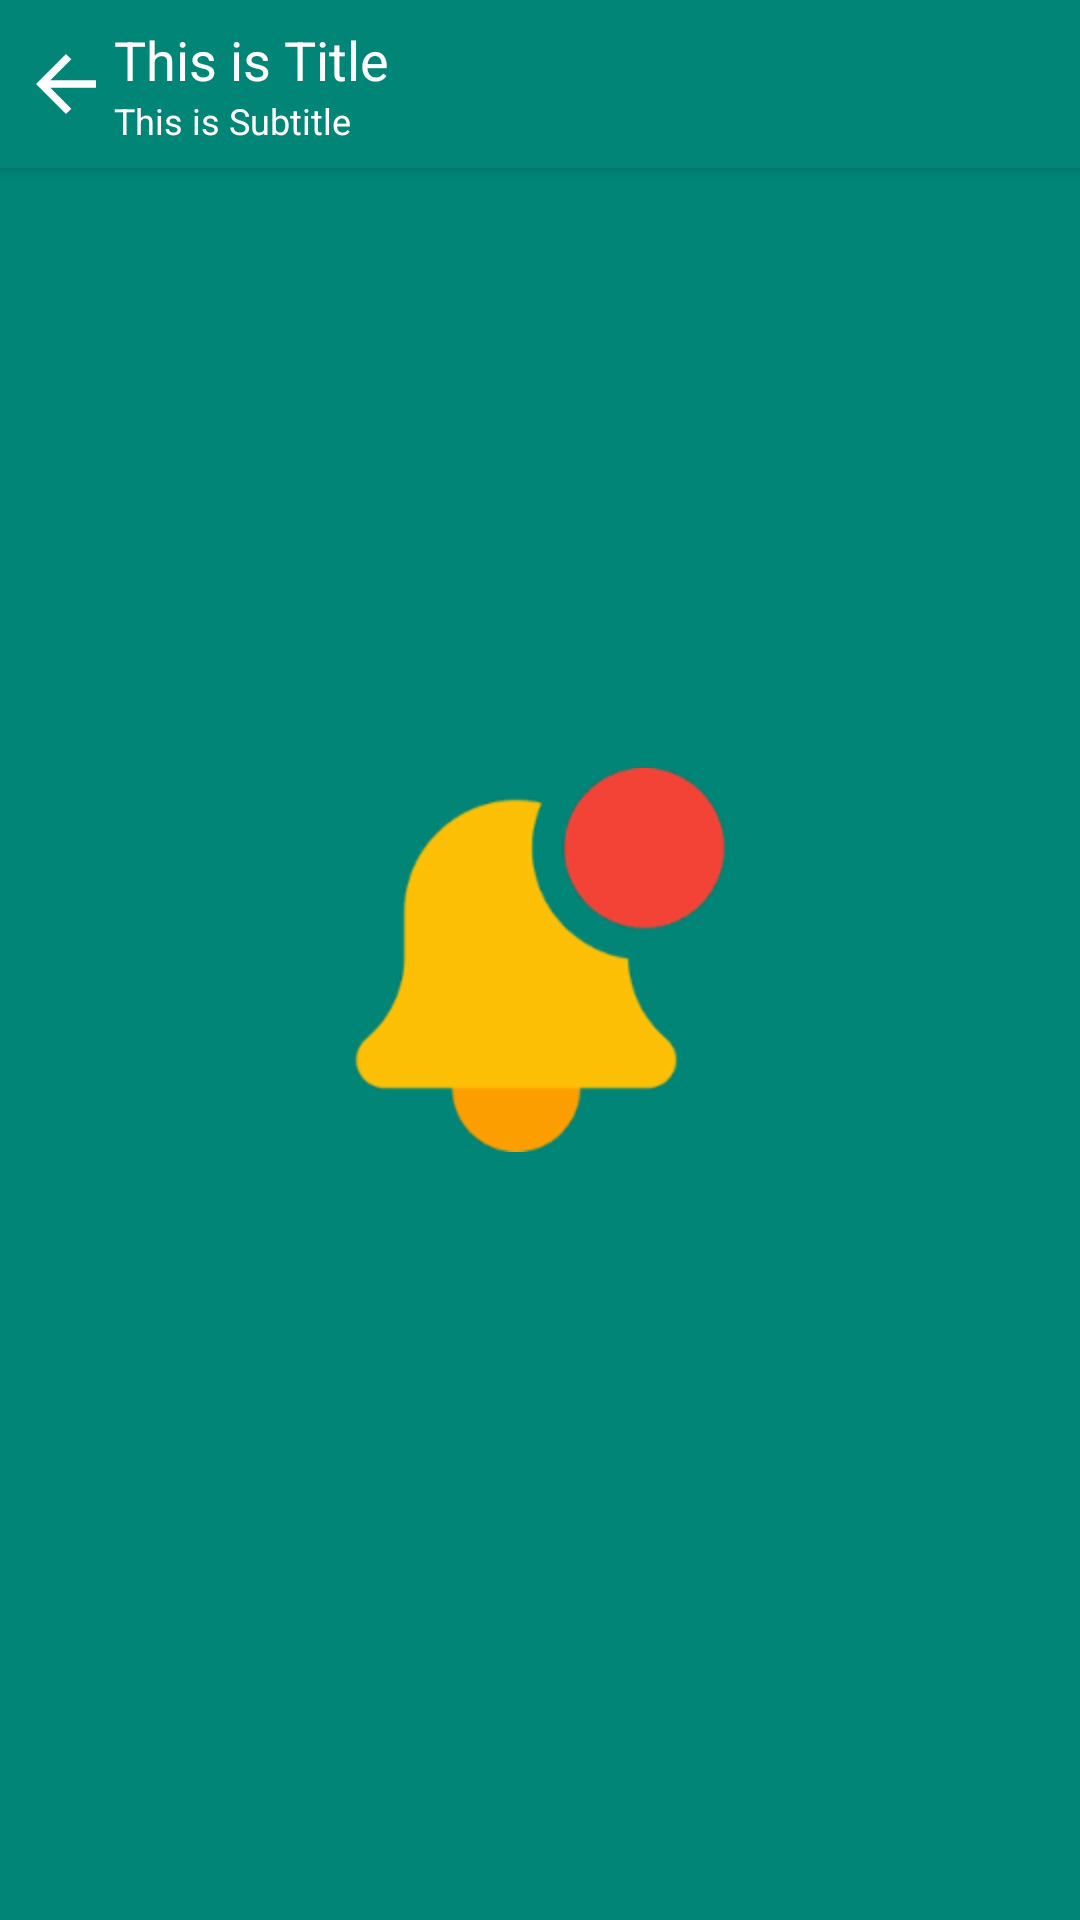

This screen was rendered from an Android layout file. Write that file and the resources it references.
<!-- AndroidManifest.xml: application theme AppTheme -->
<!-- res/layout/activity_notification.xml -->
<?xml version="1.0" encoding="utf-8"?>
<androidx.constraintlayout.widget.ConstraintLayout xmlns:android="http://schemas.android.com/apk/res/android"
    xmlns:app="http://schemas.android.com/apk/res-auto"
    xmlns:tools="http://schemas.android.com/tools"
    android:layout_width="match_parent"
    android:layout_height="match_parent"
    tools:context=".activities.NotificationActivity">

    <include
        android:id="@+id/toolBar"
        layout="@layout/content_toolbar"
        app:layout_constraintEnd_toEndOf="parent"
        app:layout_constraintStart_toStartOf="parent"
        app:layout_constraintTop_toTopOf="parent" />

    <androidx.appcompat.widget.AppCompatTextView
        android:id="@+id/tv_notification"
        android:layout_width="wrap_content"
        android:layout_height="wrap_content"
        android:layout_marginTop="8dp"
        android:textAlignment="center"
        android:textSize="22sp"
        app:layout_constraintBottom_toBottomOf="parent"
        app:layout_constraintEnd_toEndOf="parent"
        app:layout_constraintStart_toStartOf="parent"
        app:layout_constraintTop_toBottomOf="@+id/toolBar"
        tools:text="Notification" />

</androidx.constraintlayout.widget.ConstraintLayout>
<!-- res/layout/content_toolbar.xml (included above) -->
<?xml version="1.0" encoding="utf-8"?>
<androidx.appcompat.widget.Toolbar xmlns:android="http://schemas.android.com/apk/res/android"
    xmlns:app="http://schemas.android.com/apk/res-auto"
    xmlns:tools="http://schemas.android.com/tools"
    android:id="@+id/mainActionbar"
    android:layout_width="match_parent"
    android:layout_height="?actionBarSize"
    android:background="@color/colorPrimary"
    android:elevation="3dp"
    app:contentInsetEnd="0dp"
    app:contentInsetStart="0dp">

    <androidx.constraintlayout.widget.ConstraintLayout
        android:layout_width="match_parent"
        android:layout_height="match_parent">

        <androidx.appcompat.widget.AppCompatImageView
            android:id="@+id/ivBack"
            android:layout_width="wrap_content"
            android:layout_height="match_parent"
            android:background="?selectableItemBackground"
            android:clickable="true"
            android:focusable="true"
            android:paddingStart="10dp"
            android:paddingTop="18dp"
            android:paddingEnd="4dp"
            android:paddingBottom="18dp"
            android:tint="@android:color/white"
            app:layout_constraintBottom_toBottomOf="parent"
            app:layout_constraintEnd_toStartOf="@+id/llTitle"
            app:layout_constraintStart_toStartOf="parent"
            app:layout_constraintTop_toTopOf="parent"
            app:srcCompat="@drawable/actionbar_arrow_back" />

        <LinearLayout
            android:id="@+id/llTitle"
            android:layout_width="0dp"
            android:layout_height="match_parent"
            android:gravity="center_vertical"
            android:orientation="vertical"
            app:layout_constraintBottom_toBottomOf="parent"
            app:layout_constraintEnd_toEndOf="parent"
            app:layout_constraintStart_toEndOf="@+id/ivBack"
            app:layout_constraintTop_toTopOf="parent"
            app:layout_goneMarginStart="8dp">

            <androidx.appcompat.widget.AppCompatTextView
                android:id="@+id/tvTitle"
                android:layout_width="match_parent"
                android:layout_height="wrap_content"
                android:textColor="@android:color/white"
                android:textSize="18sp"
                tools:text="This is Title" />

            <androidx.appcompat.widget.AppCompatTextView
                android:id="@+id/tvSubTitle"
                android:layout_width="match_parent"
                android:layout_height="wrap_content"
                android:textColor="@android:color/white"
                android:textSize="12sp"
                tools:text="This is Subtitle" />

        </LinearLayout>

    </androidx.constraintlayout.widget.ConstraintLayout>

</androidx.appcompat.widget.Toolbar>
<!-- resources referenced by this layout -->
<resources>
  <color name="colorPrimary">#008577</color>
  <!-- drawable actionbar_arrow_back (drawable-anydpi) -->
  <vector xmlns:android="http://schemas.android.com/apk/res/android"
      android:width="24dp"
      android:height="24dp"
      android:alpha="1.0"
      android:tint="#FFFFFF"
      android:viewportWidth="16"
      android:viewportHeight="16">
      <group
          android:translateX="-4"
          android:translateY="-4">
          <path
              android:fillColor="#FF000000"
              android:pathData="M20,11H7.83l5.59,-5.59L12,4l-8,8 8,8 1.41,-1.41L7.83,13H20v-2z" />
      </group>
  </vector>
  <style name="AppTheme" parent="Theme.AppCompat.Light.NoActionBar">
          
          <item name="colorPrimary">@color/colorPrimary</item>
          <item name="colorPrimaryDark">@color/colorPrimaryDark</item>
          <item name="colorAccent">@color/colorAccent</item>
          <item name="android:windowBackground">@drawable/splash_image</item>
      </style>
  <color name="colorPrimaryDark">#00574B</color>
  <color name="colorAccent">#3A2F31</color>
  <!-- drawable splash_image (drawable) -->
  <?xml version="1.0" encoding="utf-8"?>
  <layer-list xmlns:android="http://schemas.android.com/apk/res/android">
      <item>
          <shape android:shape="rectangle">
              <solid android:color="@color/colorPrimary" />
          </shape>
      </item>
  
      <item
          android:drawable="@drawable/notification"
          android:gravity="center" />
  </layer-list>
  <!-- drawable notification: png bitmap (drawable-hdpi, 8313 bytes) -->
</resources>
